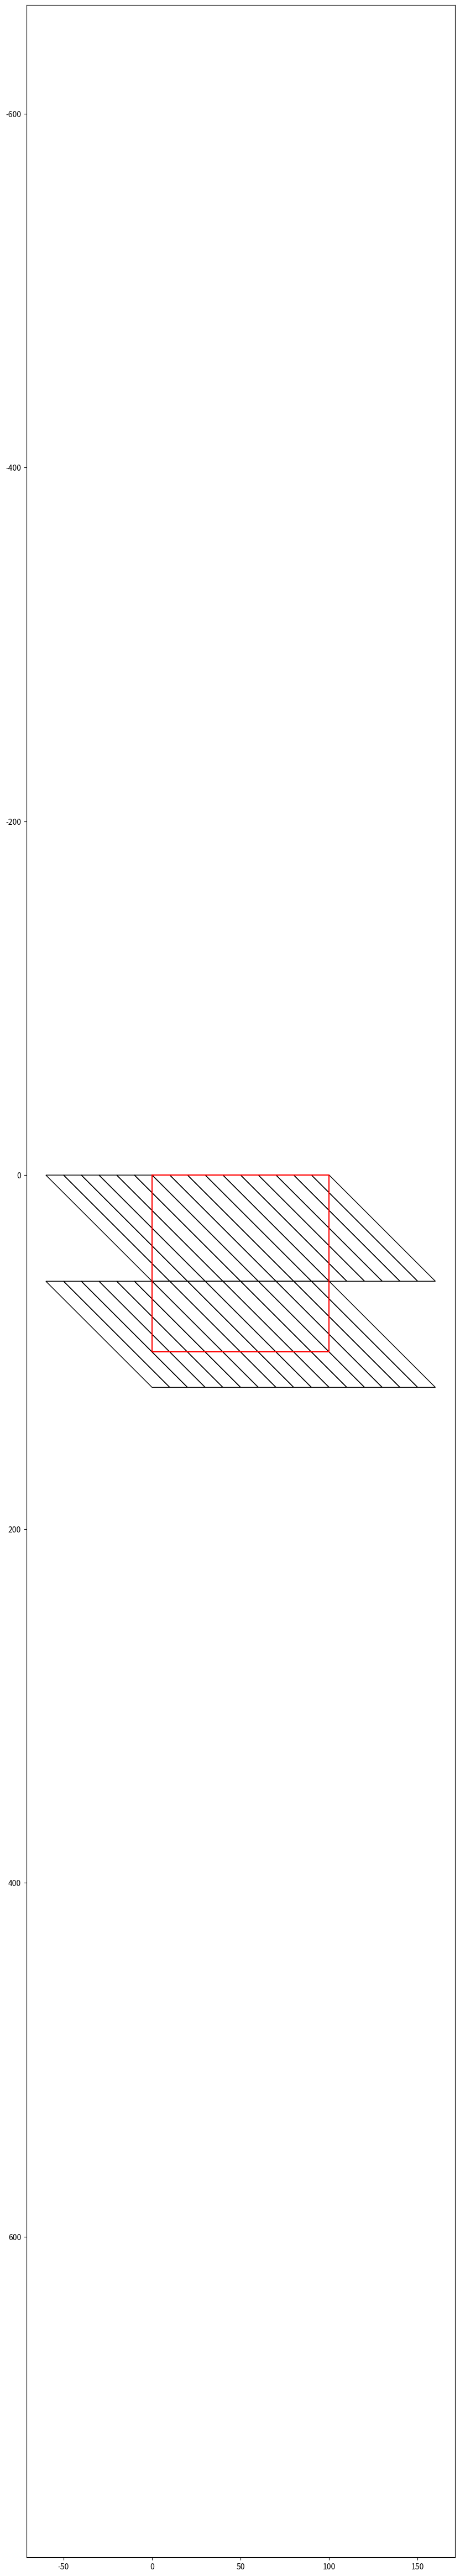

This figure's Python source:
import matplotlib.pyplot as plt
import matplotlib.patches as patches
import numpy as np


n = 100
width  = 10
height = 60

fig = plt.figure(figsize=(width, height))
ax = fig.add_subplot(111, aspect='equal')
plt.ylim(max(plt.ylim()), min(plt.ylim()))

metarows = n // height 
if n % height > 0:
    metarows += 1

nb_block = n // width
if n % width > 0:
    nb_block += 1

def_height = height

missing = int(np.ceil((n  - (nb_block - int(np.ceil(height / width)) )*width)/width))
for row in range(metarows):
    block_shift = (row+1) * height
    diagonal_shift = int(np.ceil(block_shift / width))
    for block in range(nb_block+missing):
        x1 = -diagonal_shift * width + row*height + block * width
        x2 = x1 + width
        x3 = x1 + height
        x4 = x1 + height + width

        y1 = row*def_height
        y2 = y1
        y3 = y1+height
        y4 = y3

        x = [x1, x2, x4, x3]
        y = [y1, y2, y4, y3]

        ax.add_patch(patches.Polygon(xy=list(zip(x,y)), fill=False))

plt.plot([0, n, n, 0, 0], [0, 0, n, n, 0], 'k-', color='red')
plt.axis('equal')
plt.show()